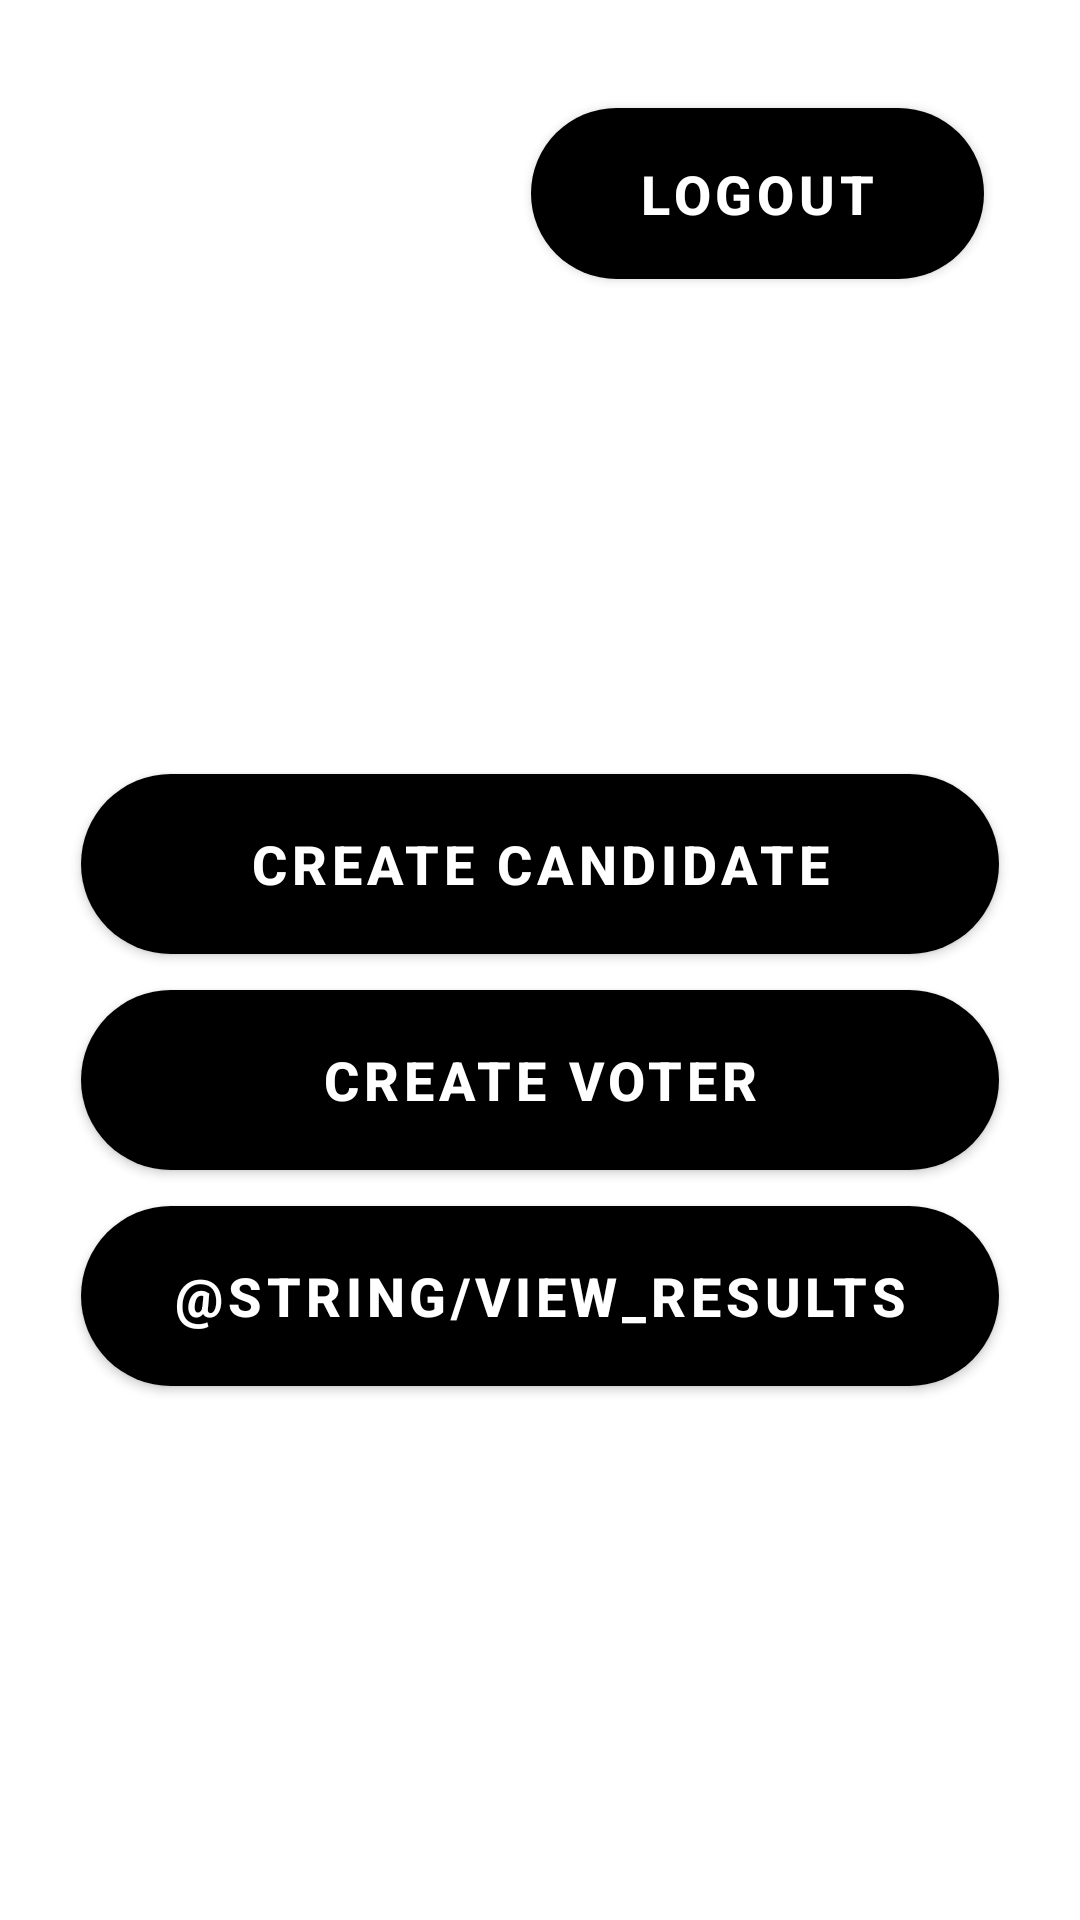

Android layout source for this screen:
<!-- AndroidManifest.xml: application theme Theme.OnlineVotingSystem -->
<!-- res/layout/activity_home.xml -->
<?xml version="1.0" encoding="utf-8"?>

<RelativeLayout xmlns:android="http://schemas.android.com/apk/res/android"
    xmlns:app="http://schemas.android.com/apk/res-auto"
    xmlns:tools="http://schemas.android.com/tools"
    android:layout_width="match_parent"
    android:layout_height="match_parent"
    tools:context=".HomeActivity">

    <com.google.android.material.button.MaterialButton
        android:id="@+id/Logout"
        android:layout_width="151dp"
        android:layout_height="69dp"
        android:layout_alignParentEnd="true"
        android:layout_alignParentRight="true"
        android:layout_marginTop="30dp"
        android:layout_marginEnd="32dp"
        android:layout_marginRight="32dp"
        android:padding="16dp"
        android:text="@string/logout"
        android:textColor="@color/white"
        android:textSize="18sp"
        android:textStyle="bold"
        app:backgroundTint="#000000"
        app:cornerRadius="32dp" />

    <LinearLayout
        android:layout_width="match_parent"
        android:layout_height="match_parent"
        android:gravity="center"
        android:orientation="vertical">

        <com.google.android.material.button.MaterialButton
            android:id="@+id/Candidate"
            android:layout_width="306dp"
            android:layout_height="72dp"
            android:layout_marginTop="80dp"
            android:padding="16dp"
            android:text="@string/create_candidate"
            android:textColor="@color/white"
            android:textSize="18sp"
            android:textStyle="bold"
            app:backgroundTint="#000000"
            app:cornerRadius="32dp" />

        <com.google.android.material.button.MaterialButton
            android:id="@+id/Voter"
            android:layout_width="306dp"
            android:layout_height="72dp"
            android:padding="16dp"
            android:text="@string/create_voter"
            android:textColor="@color/white"
            android:textSize="18sp"
            android:textStyle="bold"
            app:backgroundTint="#000000"
            app:cornerRadius="32dp" />

        <com.google.android.material.button.MaterialButton
            android:id="@+id/Results"
            android:layout_width="306dp"
            android:layout_height="72dp"
            android:padding="16dp"
            android:text="@string/view_results"
            android:textColor="@color/white"
            android:textSize="18sp"
            android:textStyle="bold"
            app:backgroundTint="#000000"
            app:cornerRadius="32dp" />
    </LinearLayout>
</RelativeLayout>
<!-- resources referenced by this layout -->
<resources>
  <color name="white">#FFFFFFFF</color>
  <string name="create_candidate">create candidate</string>
  <string name="create_voter">create voter</string>
  <string name="logout">Logout</string>
  <style name="Theme.OnlineVotingSystem" parent="Theme.MaterialComponents.DayNight.DarkActionBar">
          
          <item name="colorPrimary">@color/black_light</item>
          <item name="colorPrimaryDark">@color/black_light</item>
          <item name="colorAccent">@color/white</item>
          
          <item name="android:actionBarStyle">@style/Theme.OnlineVotingSystem.ActionBar</item>
          <item name="otpViewStyle">@style/OtpWidget.OtpView</item>
      </style>
  <color name="black_light">#2c2c2c</color>
  <style name="Theme.OnlineVotingSystem.ActionBar" parent="Widget.AppCompat.ActionBar">
          <item name="android:background">@color/black_light</item>
      </style>
</resources>
